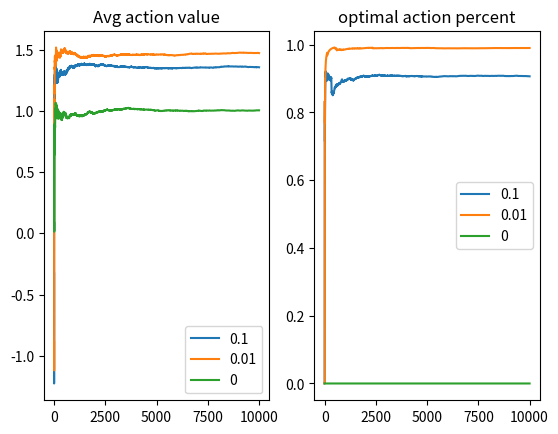

Recreate this plot in Python.
import numpy as np
import random 
import matplotlib.pyplot as plt
import operator 

reward_dists = {
    #action: (mean, variance)
    0: (1, 1),
    1: (-1, 1),
    2: (1.5, 1),
    3: (.2, 1),
    4: (1.2, 1),
    5: (-1.9, 1),
    6: (-.2, 1),
    7: (-1.1, 1),
    8: (.9, 1),
    9: (.9, 1)
}

class N_arm_test_bed:
    def __init__(self, reward_dists, non_greedy_prob):
        self.non_greedy_prob = non_greedy_prob
        self.actions = list(reward_dists.keys())
        self.action_estimations = []
        self.action_counts = []
        self.reward_dists = reward_dists
        self.max_action = max(reward_dists, key=(lambda key: reward_dists[key][0]))
        self.avg_rewards = []
        self.optimal_action_percents = []
        self.total_reward = 0

    def get_reward(self, action):
        mu = reward_dists[action][0]
        variance = reward_dists[action][1]
        return np.sqrt(variance) * np.random.randn() + mu
    
    def initalize(self):
        for _ in self.actions:
            self.action_estimations.append(0)
            self.action_counts.append(0)

    def get_action_with_prob(self, prob):
        if np.random.rand() > prob:
            max_estimation = max(self.action_estimations)
            # print('self.action_estimations', self.action_estimations)
            # print('max_estimation', max_estimation)
            # print('self.action_estimations.index(max_estimation)', self.action_estimations.index(max_estimation))
            return self.action_estimations.index(max_estimation)
        else:
            return random.choice(self.actions)

    def get_step_size(self, action):
        return 1/self.action_counts[action]

    def maximize_reward(self, count):
        self.initalize()
        for i in range(1, count+1):
            action = self.get_action_with_prob(self.non_greedy_prob)

            reward = self.get_reward(action)
            self.total_reward += reward
            self.avg_rewards.append(self.total_reward/i)

            self.action_counts[action] += 1
            step_size = self.get_step_size(action)

            old_action_esimation = self.action_estimations[action]
            self.action_estimations[action] = old_action_esimation + step_size * (reward - old_action_esimation)

            self.optimal_action_percents.append(self.action_counts[self.max_action]/i)

        return self.avg_rewards, self.optimal_action_percents

count = 10000
test1 = N_arm_test_bed(reward_dists, 0.1)
test1_avg_rewards, test1_optimal_percents = test1.maximize_reward(count)
test2 = N_arm_test_bed(reward_dists, 0.01)
test2_avg_rewards, test2_optimal_percents = test2.maximize_reward(count)
test3 = N_arm_test_bed(reward_dists, 0)
test3_avg_rewards, test3_optimal_percents = test3.maximize_reward(count)

#Show avg action value
plt.subplot(121)
plt.title('Avg action value')
plt.plot(range(0, count), test1_avg_rewards, label='0.1')
plt.plot(range(0, count), test2_avg_rewards, label='0.01')
plt.plot(range(0, count), test3_avg_rewards, label='0')
plt.legend()

plt.subplot(122)
#Show optimal action percent
plt.title('optimal action percent')
plt.plot(range(0, count), test1_optimal_percents, label='0.1')
plt.plot(range(0, count), test2_optimal_percents, label='0.01')
plt.plot(range(0, count), test3_optimal_percents, label='0')
plt.legend()
plt.show()


